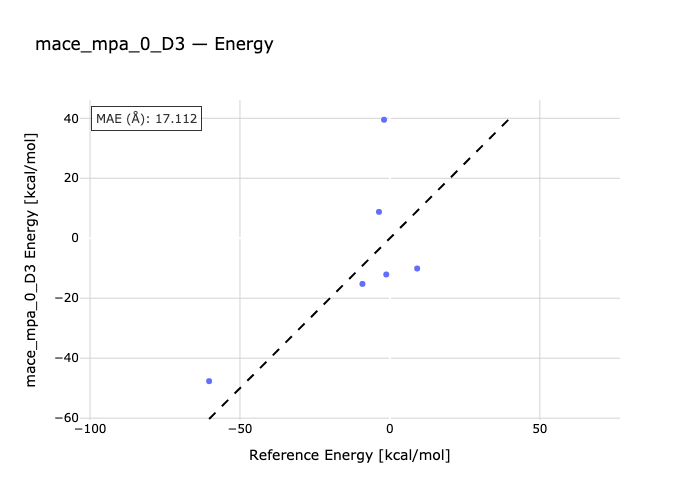

The table this chart was drawn from, first rows:
species, reference, predicted
ant-antdimer, -9.15, -15.23
pxylene-h2-pc22, -60.28, -47.67
octane2-octane1, -1.21, -12.09
undecan2-undecan1, 9.1, -10.09
F14f-F14l, -3.64, 8.792
F22f-F22l, -1.96, 39.52
